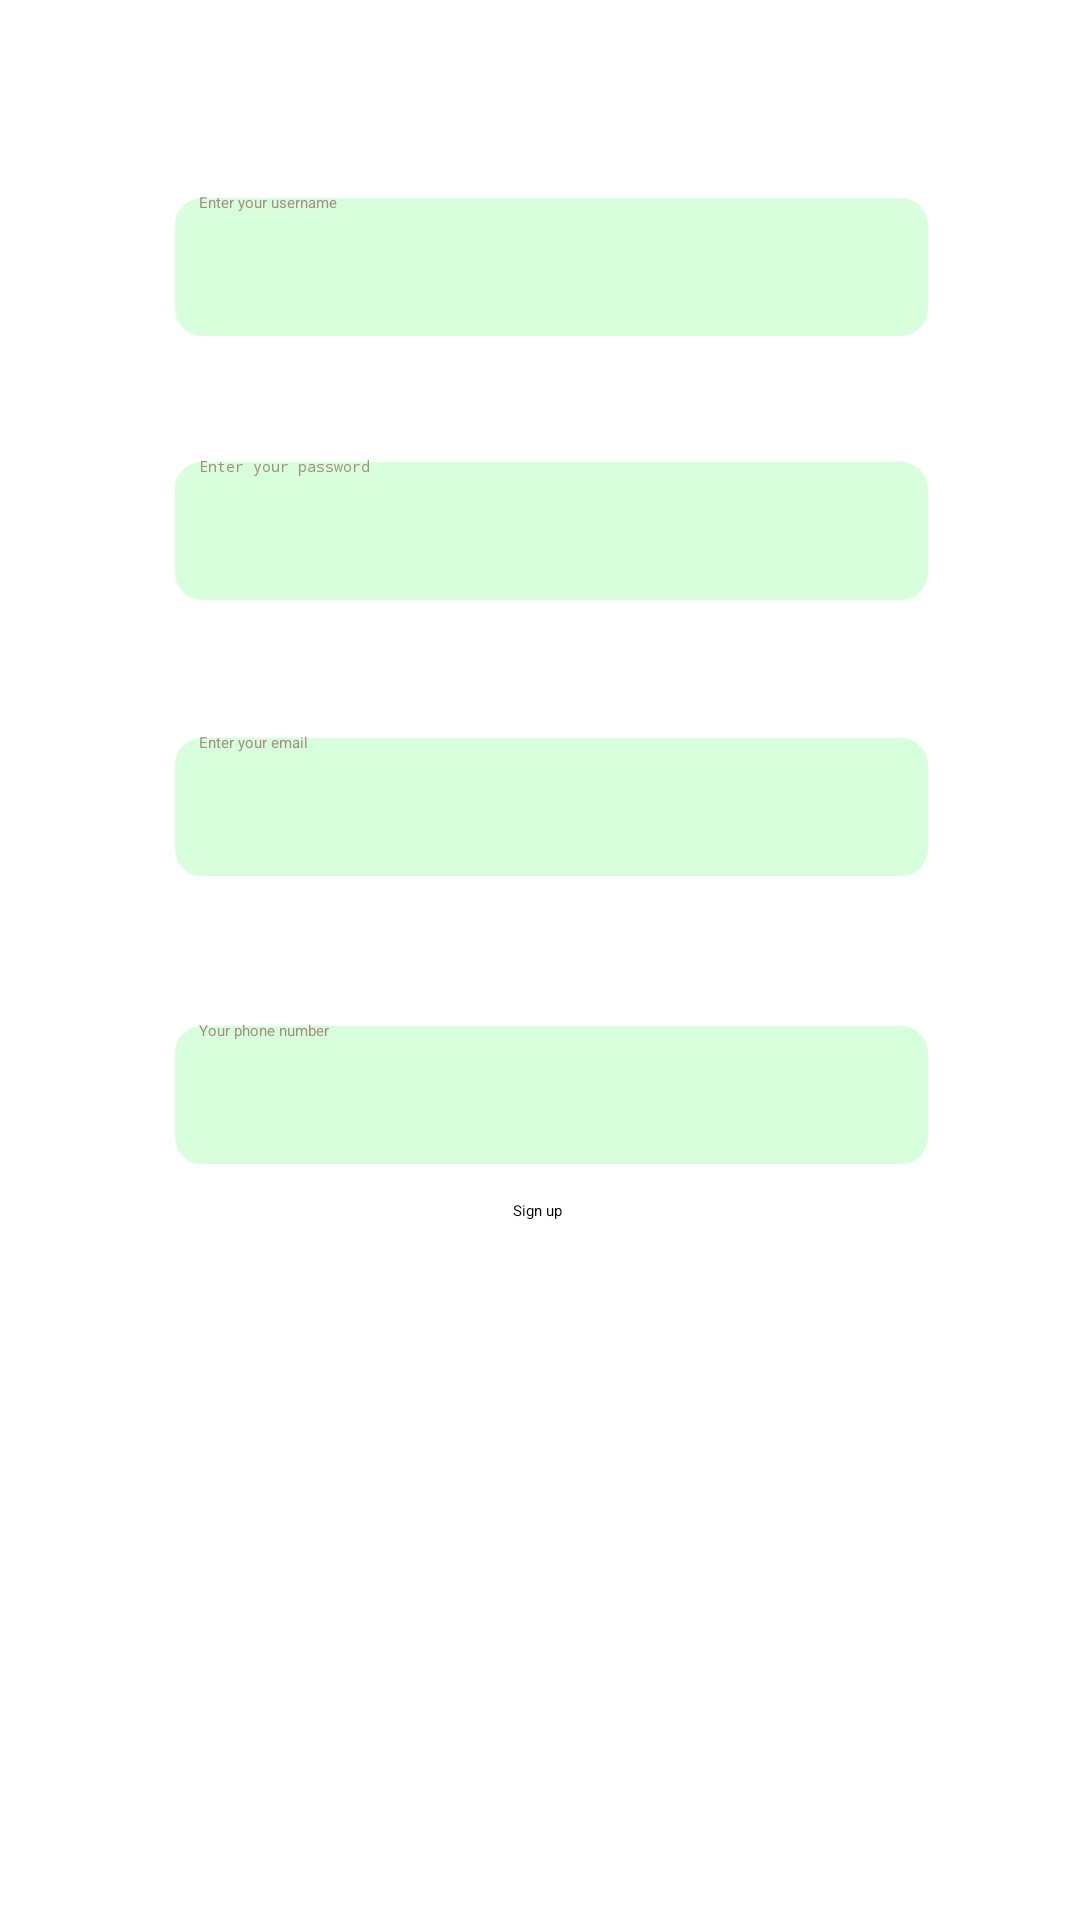

Write the Android layout XML for this screen, with the resource values it uses.
<!-- AndroidManifest.xml: application theme Theme.PRM_project -->
<!-- res/layout/fragment_register.xml -->
<?xml version="1.0" encoding="utf-8"?>
<androidx.constraintlayout.widget.ConstraintLayout xmlns:android="http://schemas.android.com/apk/res/android"
    xmlns:app="http://schemas.android.com/apk/res-auto"
    xmlns:tools="http://schemas.android.com/tools"
    android:id="@+id/fragment_register"
    android:layout_width="match_parent"
    android:layout_height="match_parent"
    tools:context=".views.Fragment.RegisterFragment"
    tools:layout_editor_absoluteX="0dp"
    tools:layout_editor_absoluteY="0dp">

    <EditText
        android:id="@+id/register_user_password_txt"
        android:layout_marginTop="152dp"
        style="@style/btn_style"
        android:ems="10"
        android:hint="@string/password_hint"
        android:inputType="textPassword"
        app:layout_constraintEnd_toEndOf="parent"
        app:layout_constraintHorizontal_bias="0.538"
        app:layout_constraintStart_toStartOf="parent"
        app:layout_constraintTop_toTopOf="parent" />

    <TextView
        android:id="@+id/textView3"
        android:layout_width="wrap_content"
        android:layout_height="wrap_content"
        android:layout_marginStart="84dp"
        android:layout_marginTop="36dp"
        android:text="@string/username"
        android:textColor="@color/white"
        app:layout_constraintStart_toStartOf="parent"
        app:layout_constraintTop_toTopOf="parent" />

    <TextView
        android:id="@+id/textView"
        android:layout_width="wrap_content"
        android:layout_height="wrap_content"
        android:layout_marginStart="84dp"
        android:layout_marginTop="312dp"
        android:text="@string/phone_number"
        android:textColor="@color/white"
        app:layout_constraintStart_toStartOf="parent"
        app:layout_constraintTop_toTopOf="parent" />

    <EditText
        android:id="@+id/register_email_u"
        android:layout_marginTop="244dp"
        android:ems="10"
        android:hint="@string/email_hint"
        android:inputType="text"
        style="@style/btn_style"
        app:layout_constraintEnd_toEndOf="parent"
        app:layout_constraintHorizontal_bias="0.538"
        app:layout_constraintStart_toStartOf="parent"
        app:layout_constraintTop_toTopOf="parent" />

    <EditText
        android:id="@+id/register_user_username_txt"
        style="@style/btn_style"
        android:layout_marginTop="64dp"
        android:ems="10"
        android:hint="@string/username_hint"
        android:inputType="text"
        app:layout_constraintEnd_toEndOf="parent"
        app:layout_constraintHorizontal_bias="0.538"
        app:layout_constraintStart_toStartOf="parent"
        app:layout_constraintTop_toTopOf="parent" />

    <EditText
        android:id="@+id/register_user_phone_no_txt"
        android:layout_marginTop="340dp"
        android:ems="10"
        android:hint="@string/phoneNo_hint"
        android:inputType="phone"
        style="@style/btn_style"
        app:layout_constraintEnd_toEndOf="parent"
        app:layout_constraintHorizontal_bias="0.538"
        app:layout_constraintStart_toStartOf="parent"
        app:layout_constraintTop_toTopOf="parent" />

    <Button
        android:id="@+id/btn_sign_up_u_commit"
        android:layout_width="wrap_content"
        android:layout_height="wrap_content"
        android:layout_marginTop="400dp"
        android:background="@drawable/boder"
        android:backgroundTint="@color/blue_background_2nd"
        android:backgroundTintMode="add"
        android:text="@string/sign_up"
        app:layout_constraintEnd_toEndOf="parent"
        app:layout_constraintHorizontal_bias="0.498"
        app:layout_constraintStart_toStartOf="parent"
        app:layout_constraintTop_toTopOf="parent" />

    <TextView
        android:id="@+id/textView4"
        android:layout_width="wrap_content"
        android:layout_height="wrap_content"
        android:layout_marginStart="84dp"
        android:layout_marginTop="216dp"
        android:text="@string/email"
        android:textColor="@color/white"
        app:layout_constraintStart_toStartOf="parent"
        app:layout_constraintTop_toTopOf="parent" />

    <TextView
        android:id="@+id/textView2"
        android:layout_width="wrap_content"
        android:layout_height="wrap_content"
        android:layout_marginStart="84dp"
        android:layout_marginTop="128dp"
        android:text="@string/password"
        android:textColor="@color/white"
        app:layout_constraintStart_toStartOf="parent"
        app:layout_constraintTop_toTopOf="parent" />

    <TextView
        android:id="@+id/register_exist_username_message"
        android:layout_width="match_parent"
        android:layout_height="30dp"
        android:gravity="center_horizontal"
        android:text="@string/exist_username_error"
        android:textColor="@color/red"
        android:visibility="invisible"
        app:layout_constraintEnd_toEndOf="parent"
        app:layout_constraintHorizontal_bias="0.5"
        app:layout_constraintStart_toStartOf="parent"
        app:layout_constraintTop_toTopOf="parent" />

</androidx.constraintlayout.widget.ConstraintLayout>
<!-- resources referenced by this layout -->
<resources>
  <color name="blue_background_2nd">#48dbfb</color>
  <color name="red">#c70000</color>
  <color name="white">#FFFFFFFF</color>
  <string name="email">Email</string>
  <string name="email_hint">Enter your email</string>
  <string name="exist_username_error" translatable="false">Username already exist</string>
  <string name="password">Password</string>
  <string name="password_hint">Enter your password</string>
  <string name="phoneNo_hint">Your phone number</string>
  <string name="phone_number">Phone No</string>
  <string name="sign_up">Sign up</string>
  <string name="username">Username</string>
  <string name="username_hint">Enter your username</string>
  <style name="btn_style">
          <item name="android:background">
              @drawable/btn_background
          </item>
          <item name="android:layout_width">
              255dp
          </item>
          <item name="android:layout_height">
              50dp
          </item>
          <item name="android:textAlignment">
              gravity
          </item>
          <item name="android:textColor">
              @color/other_brown_text
          </item>
          <item name="android:textColorHighlight">
              @color/brown_text
          </item>
          <item name="android:textColorHint">
              @color/off_white_text
          </item>
          <item name="android:paddingStart">
              10dp
          </item>
  
      </style>
  <style name="Theme.PRM_project" parent="Base.Theme.PRM_project">
      
      <item name="android:navigationBarColor">@android:color/transparent</item>
      <item name="android:statusBarColor">@android:color/transparent</item>
      <item name="android:windowLightStatusBar">?attr/isLightTheme</item>
    </style>
  <!-- drawable btn_background (drawable) -->
  <?xml version="1.0" encoding="utf-8"?>
  <shape xmlns:android="http://schemas.android.com/apk/res/android" android:shape="rectangle">
      <stroke
          android:width="2dp"
          android:color="@color/white" />
      <corners android:radius="10dp"/>
      <solid
          android:color="@color/navy_green">
      </solid>
  </shape>
  <color name="other_brown_text">#6C3428</color>
  <color name="brown_text">#3F2305</color>
  <color name="off_white_text">#A4907C</color>
  <style name="Base.Theme.PRM_project" parent="Theme.Material3.DayNight.NoActionBar">
          
          
      </style>
  <color name="navy_green">#d7ffdb</color>
</resources>
